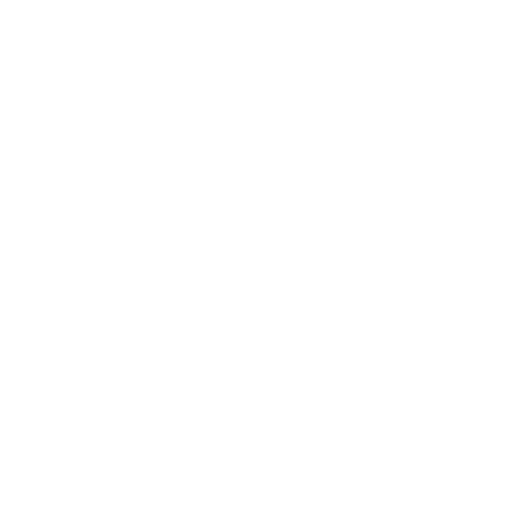
t = 0.00 s
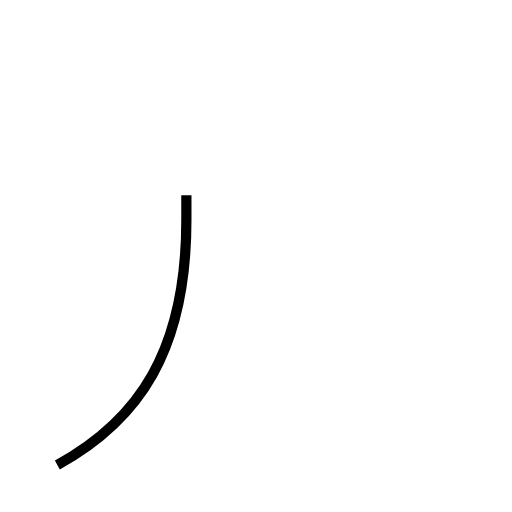
t = 0.93 s
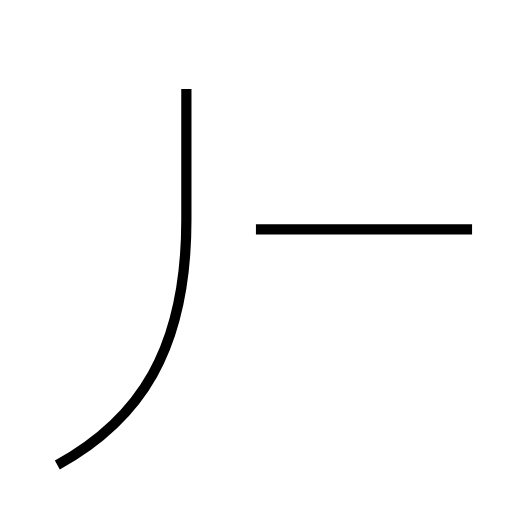
t = 1.88 s
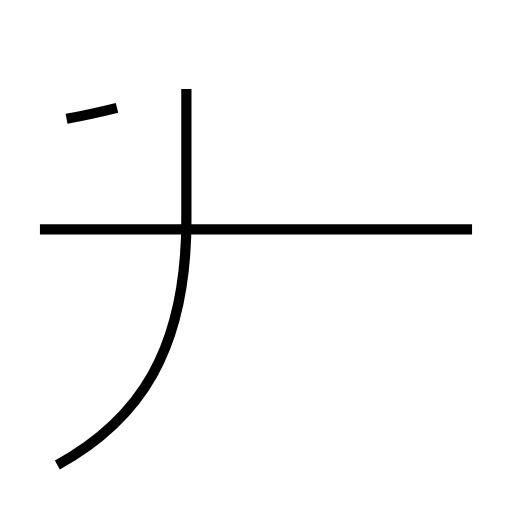
t = 2.66 s
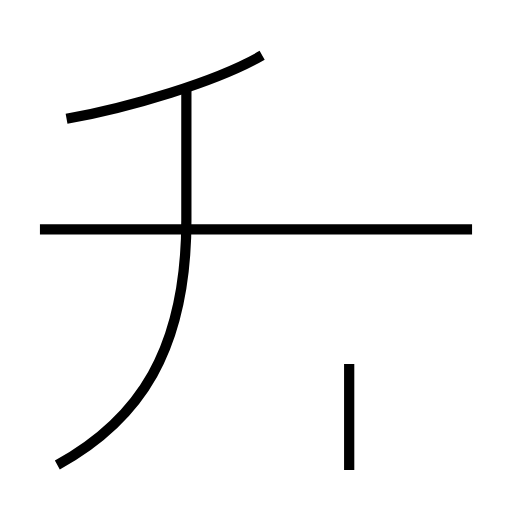
t = 3.42 s
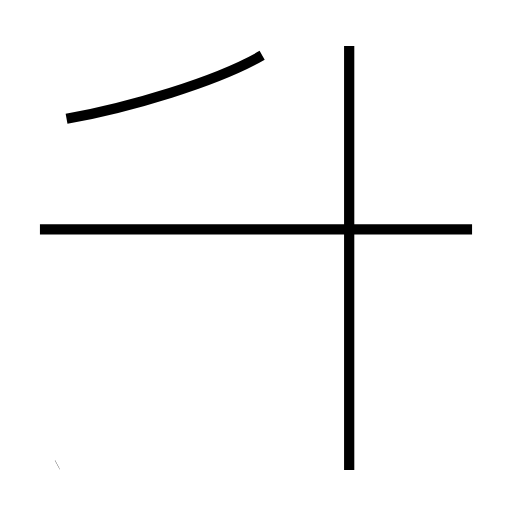
t = 4.36 s

The animated SVG that drew these frames (rendered in a browser with its animation timeline set to each time). Animation: 4 SMIL elements (animate=4); one cycle of 4.36 s.

<?xml version='1.0' encoding='utf-8'?>
<svg viewBox="0.0 -6.0 50.0 50.0" version="1.1" xmlns="http://www.w3.org/2000/svg"><rect x="-1000" y="-1000" width="2000" height="2000" stroke="white" fill="white" /><g style="fill:none;stroke:#000000;stroke-width:1"><path d="M 5.6 1.4 C 13.6 -3.0 18.2 -9.8 18.2 -22.5 L 18.2 -35.3 " transform="translate(0.0 38.0)" stroke-dasharray="41.39378579650786" stroke-dashoffset="41.39378579650786"><animate attributeName="stroke-dashoffset" from="41.39378579650786" to="0" dur="1.2418135738952358s" begin="0s; anim_end.end" fill="freeze" id="anim0" /></path><path d="M 46.1 -21.6 L 3.9 -21.6 " transform="translate(0.0 38.0)" stroke-dasharray="42.2" stroke-dashoffset="42.2"><animate attributeName="stroke-dashoffset" from="42.2" to="0" dur="1.266s" begin="anim0.end" fill="freeze" id="anim1" /></path><path d="M 6.5 -32.4 C 12.6 -33.5 21.1 -36.0 25.6 -38.6 " transform="translate(0.0 38.0)" stroke-dasharray="20.156547999178628" stroke-dashoffset="20.156547999178628"><animate attributeName="stroke-dashoffset" from="20.156547999178628" to="0" dur="0.6046964399753588s" begin="anim1.end" fill="freeze" id="anim2" /></path><path d="M 34.1 1.9 L 34.1 -39.5" transform="translate(0.0 38.0)" stroke-dasharray="41.4" stroke-dashoffset="41.4"><animate attributeName="stroke-dashoffset" from="41.4" to="0" dur="1.242s" begin="anim2.end" fill="freeze" id="anim_end" /></path></g></svg>
